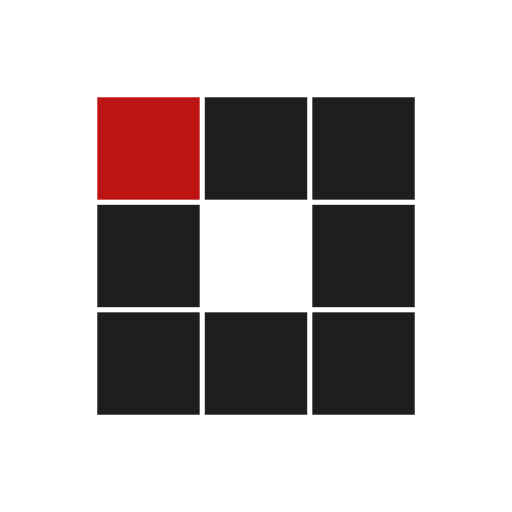
t = 0.00 s
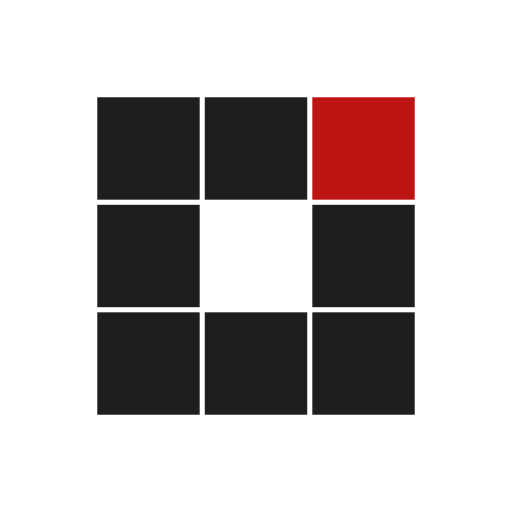
t = 0.31 s
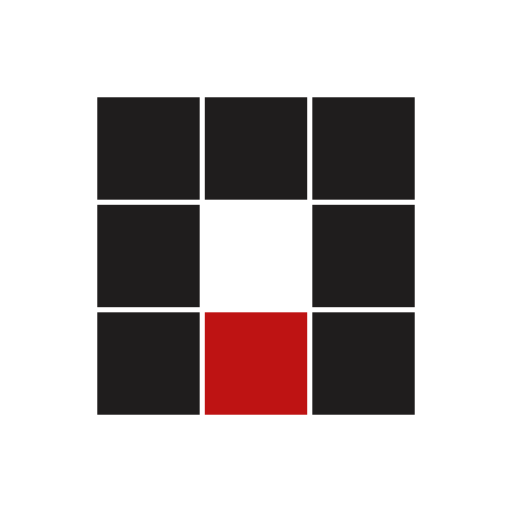
t = 0.63 s
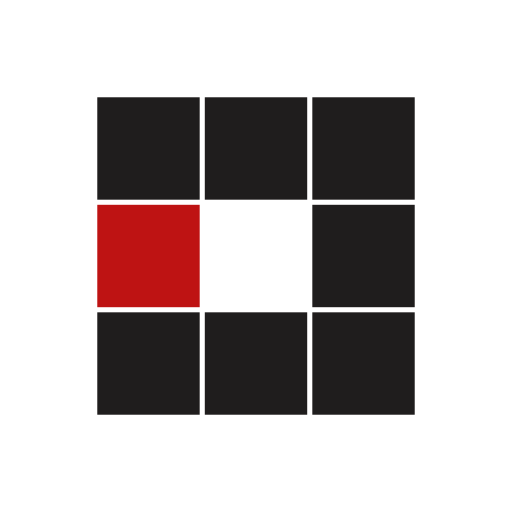
t = 0.94 s
t = 1.25 s: frame unchanged from t = 0.31 s, image omitted
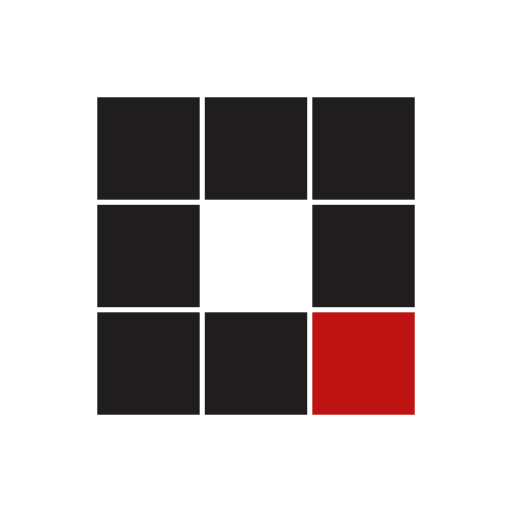
t = 1.53 s

The animated SVG that drew these frames (rendered in a browser with its animation timeline set to each time). Animation: 8 SMIL elements (animate=8); one cycle of 1.88 s, repeats indefinitely.

<svg xmlns="http://www.w3.org/2000/svg" viewBox="0 0 100 100" preserveAspectRatio="xMidYMid" width="100" height="100" style="shape-rendering: auto; display: block; background: transparent;" xmlns:xlink="http://www.w3.org/1999/xlink"><g><rect fill="#1f1d1d" height="20" width="20" y="19" x="19">
  <animate calcMode="discrete" begin="0s" repeatCount="indefinite" dur="1s" keyTimes="0;0.125;1" values="#be1313;#1f1d1d;#1f1d1d" attributeName="fill"></animate>
</rect><rect fill="#1f1d1d" height="20" width="20" y="19" x="40">
  <animate calcMode="discrete" begin="0.125s" repeatCount="indefinite" dur="1s" keyTimes="0;0.125;1" values="#be1313;#1f1d1d;#1f1d1d" attributeName="fill"></animate>
</rect><rect fill="#1f1d1d" height="20" width="20" y="19" x="61">
  <animate calcMode="discrete" begin="0.25s" repeatCount="indefinite" dur="1s" keyTimes="0;0.125;1" values="#be1313;#1f1d1d;#1f1d1d" attributeName="fill"></animate>
</rect><rect fill="#1f1d1d" height="20" width="20" y="40" x="19">
  <animate calcMode="discrete" begin="0.875s" repeatCount="indefinite" dur="1s" keyTimes="0;0.125;1" values="#be1313;#1f1d1d;#1f1d1d" attributeName="fill"></animate>
</rect><rect fill="#1f1d1d" height="20" width="20" y="40" x="61">
  <animate calcMode="discrete" begin="0.375s" repeatCount="indefinite" dur="1s" keyTimes="0;0.125;1" values="#be1313;#1f1d1d;#1f1d1d" attributeName="fill"></animate>
</rect><rect fill="#1f1d1d" height="20" width="20" y="61" x="19">
  <animate calcMode="discrete" begin="0.75s" repeatCount="indefinite" dur="1s" keyTimes="0;0.125;1" values="#be1313;#1f1d1d;#1f1d1d" attributeName="fill"></animate>
</rect><rect fill="#1f1d1d" height="20" width="20" y="61" x="40">
  <animate calcMode="discrete" begin="0.625s" repeatCount="indefinite" dur="1s" keyTimes="0;0.125;1" values="#be1313;#1f1d1d;#1f1d1d" attributeName="fill"></animate>
</rect><rect fill="#1f1d1d" height="20" width="20" y="61" x="61">
  <animate calcMode="discrete" begin="0.5s" repeatCount="indefinite" dur="1s" keyTimes="0;0.125;1" values="#be1313;#1f1d1d;#1f1d1d" attributeName="fill"></animate>
</rect><g></g></g><!-- [ldio] generated by https://loading.io --></svg>